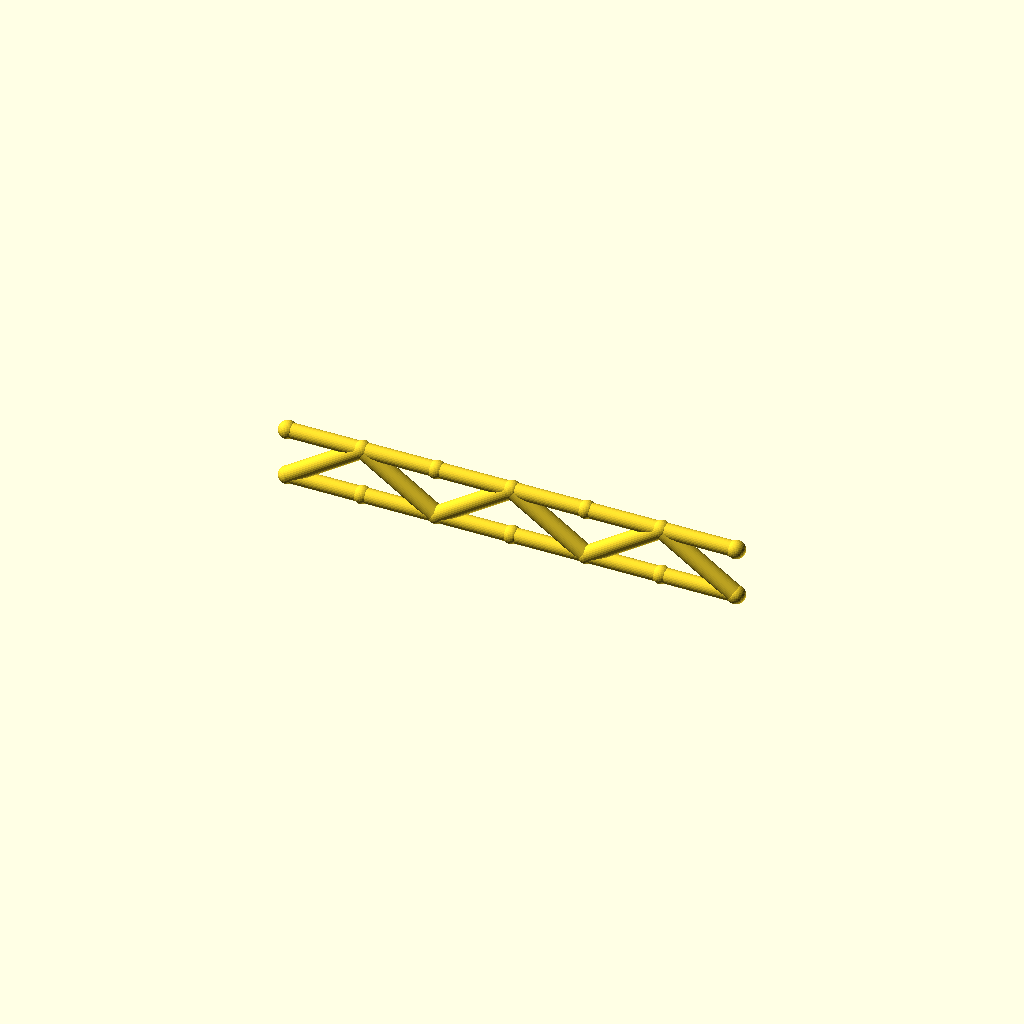
Cell 1: rendered with the file's own defaults.
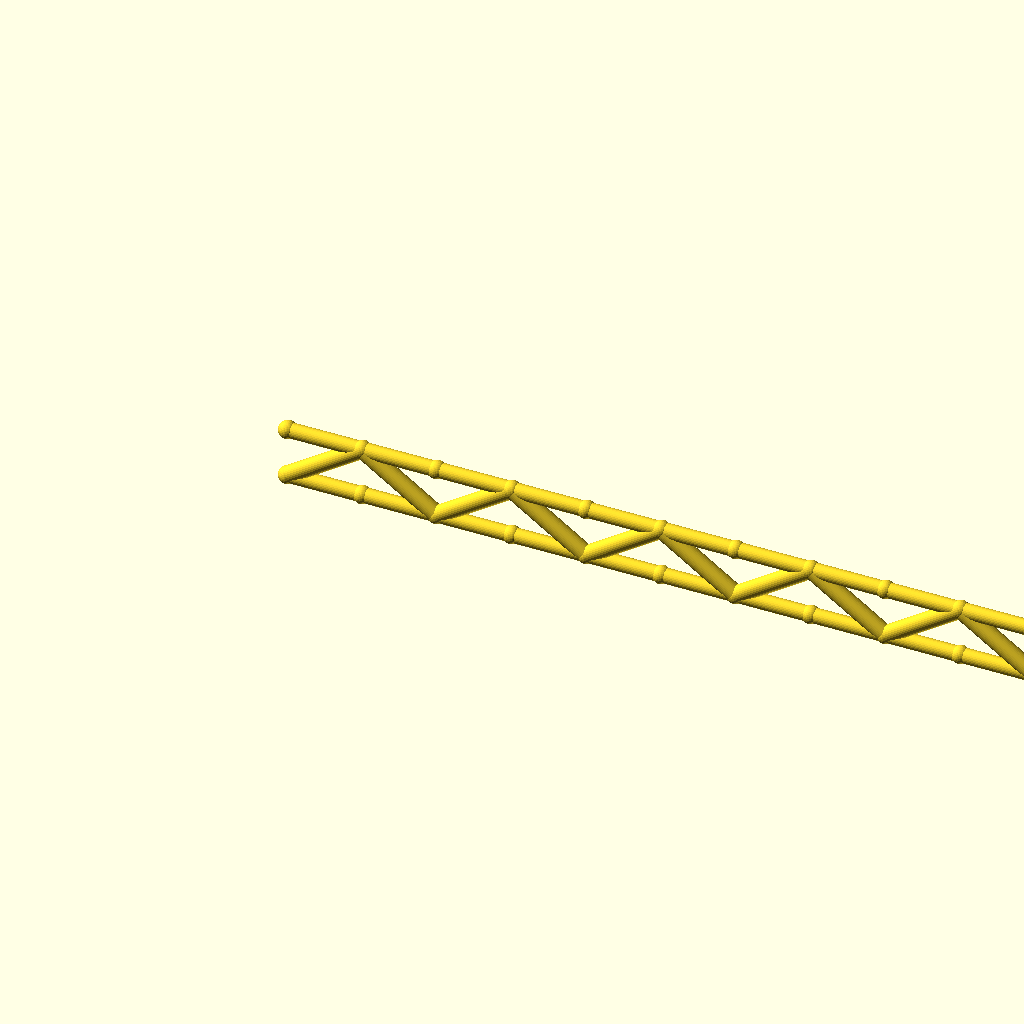
Cell 2: the same model with panels = 12.
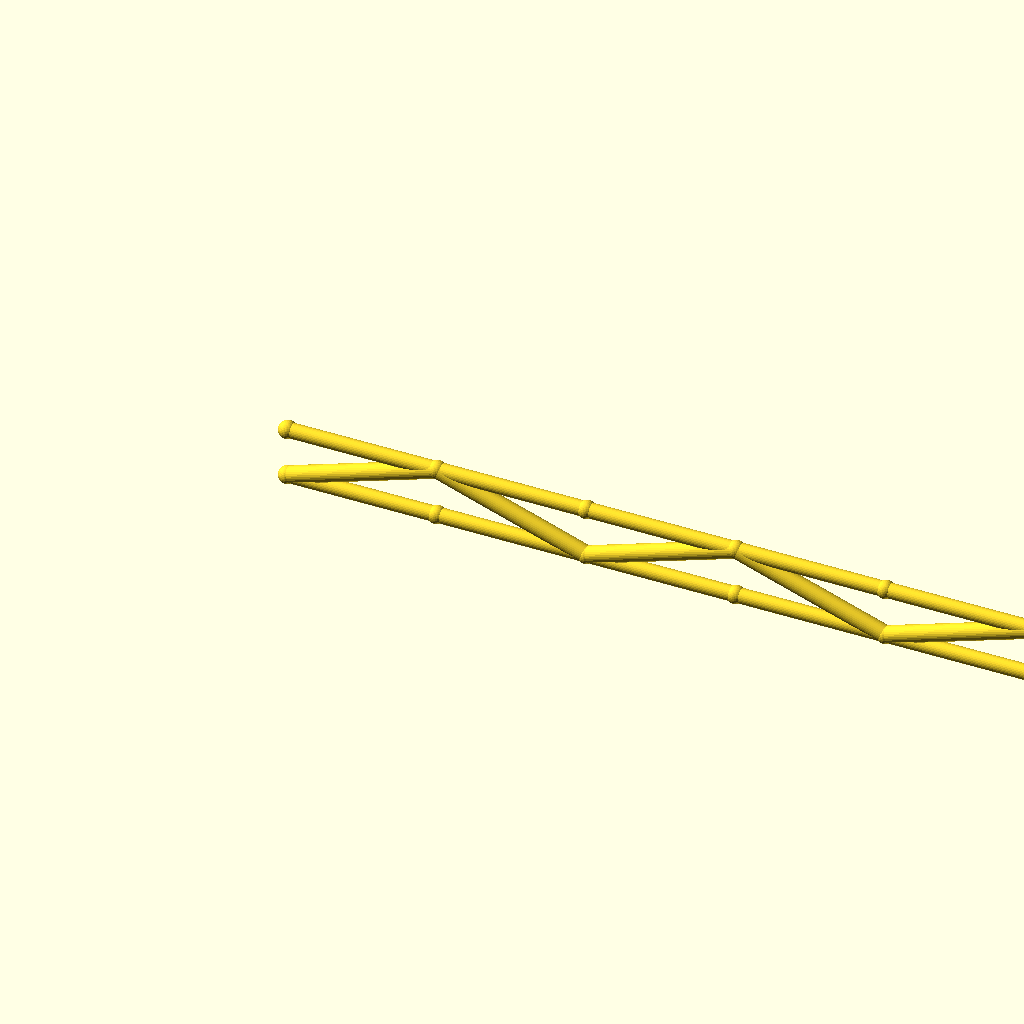
Cell 3: panel_p = 60 (everything else at default).
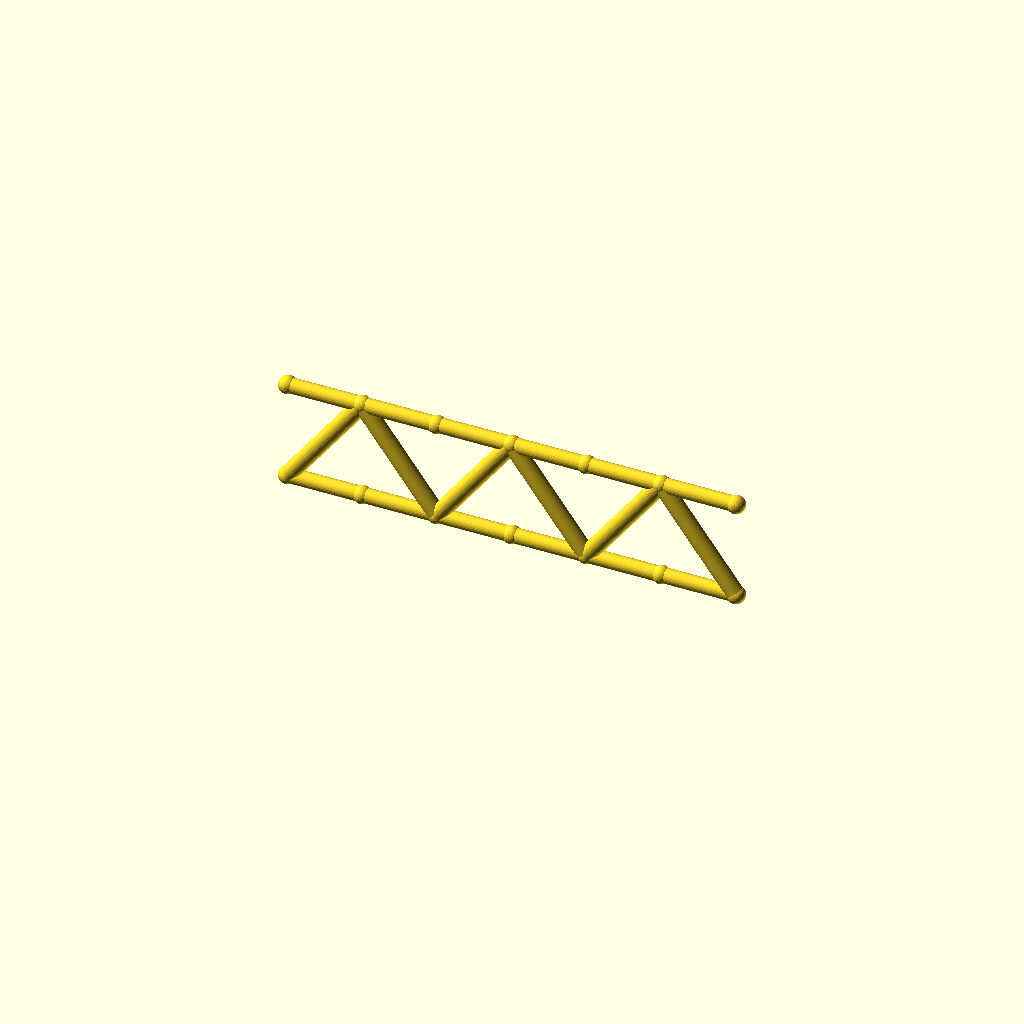
Cell 4: beam_h = 40 (everything else at default).
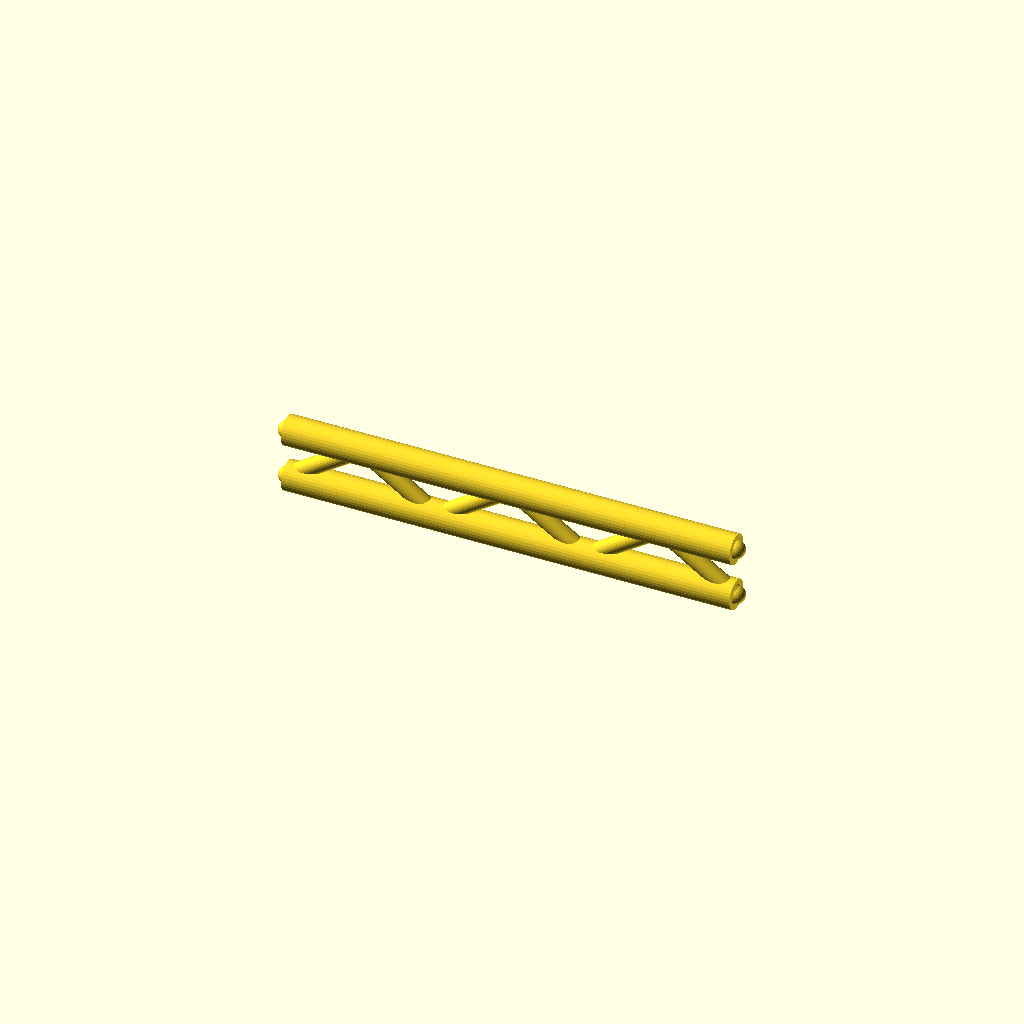
Cell 5 — flange_r set to 6, the other parameters unchanged.
One fixed orthographic camera (rotation 55°, 0°, 25°; colour scheme Cornfield) for every cell.
Source of the model, optional_data/data/gen2/ibeams/part_0008.scad:
$fn = 32;

// ----------------------------------------------------------------------
// Lattice I-beam: 180 mm long, 20 mm deep, 6 panels
// ----------------------------------------------------------------------

// --- parameters (mm) ---
panels = 6;               // number of web panels
panel_p = 30;             // panel length, X
length = 180;             // beam length
beam_h = 20;              // depth between the flange axes
flange_r = 3;             // flange tube radius
web_r = 3.4;              // web brace radius
joint_r = 3.6;            // joint ball radius

module member(a, b, r) {
  /* rod: cylinder from joint a to joint b */
  d = b - a;
  length = norm(d);
  translate(a) rotate([0, acos(d[2] / length), atan2(d[1], d[0])])
    cylinder(h = length, r = r);
}

module joint(p, r) {
  /* ball at the joint centre */
  translate(p) sphere(r = r);
}

bottom = [for (i = [0 : panels]) [i * panel_p, 0, 0]];
top = [for (i = [0 : panels]) [i * panel_p, 0, beam_h]];

/* flanges */
for (i = [0 : panels - 1]) {
  member(bottom[i], bottom[i + 1], flange_r);
  member(top[i], top[i + 1], flange_r);
}

/* continuous zig-zag web */
for (i = [0 : panels - 1]) {
  if (i % 2 == 0) {
    member(bottom[i], top[i + 1], web_r);
  } else {
    member(top[i], bottom[i + 1], web_r);
  }
}

/* joint balls */
for (i = [0 : panels]) {
  joint(bottom[i], joint_r);
  joint(top[i], joint_r);
}
Parameter table extracted from the source (name, type, default, range or options):
panels: number, default 6
panel_p: number, default 30
length: number, default 180
beam_h: number, default 20
flange_r: number, default 3
web_r: number, default 3.4
joint_r: number, default 3.6
